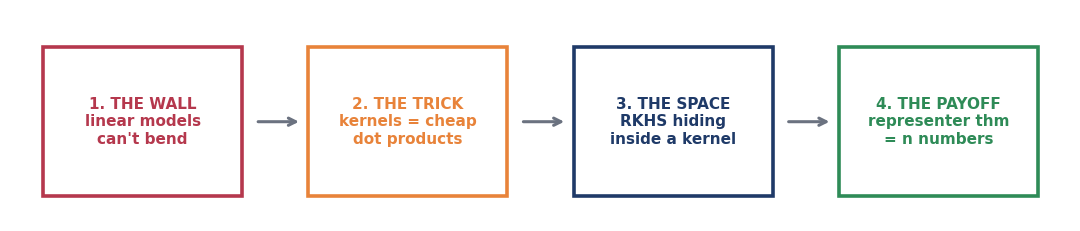

The matplotlib source for this figure: (Note: this script raises an exception after producing the figure.)
"""
Teaching figures for the rewritten Kernel Theory + Representer Theorem tutorial.
All figures generated programmatically (matplotlib) for accuracy.
"""
import numpy as np, math
import matplotlib
matplotlib.use("Agg")
import matplotlib.pyplot as plt
from mpl_toolkits.mplot3d import Axes3D  # noqa
from numpy.linalg import solve

rng = np.random.default_rng(7)

BLUE="#1f3a68"; BLUE2="#3f6fb5"; ORANGE="#e8833a"; GREEN="#2e8b57"
RED="#b5384d"; GREY="#6b7280"; PURPLE="#6a4c93"
plt.rcParams.update({
    "figure.dpi":120,"savefig.dpi":120,"font.size":13,
    "axes.edgecolor":"#444","axes.linewidth":1.0,"axes.titlesize":14,
    "axes.titleweight":"bold","axes.labelsize":13,"axes.grid":True,
    "grid.color":"#e8e8e8","grid.linewidth":0.9,"legend.frameon":False,
    "font.family":"DejaVu Sans",
})
OUT="/root/kt2/figures/"
def save(fig,name):
    fig.tight_layout(); fig.savefig(OUT+name,bbox_inches="tight",facecolor="white")
    plt.close(fig); print("wrote",name)

def rbf(a,b,s=0.6):
    return np.exp(-(a[:,None]-b[None,:])**2/(2*s*s))

# ============================================================ 1. story arc
def fig_arc():
    fig,ax=plt.subplots(figsize=(11,2.5)); ax.axis("off")
    steps=[(0.5,"1. THE WALL\nlinear models\ncan't bend",RED),
           (2.5,"2. THE TRICK\nkernels = cheap\ndot products",ORANGE),
           (4.5,"3. THE SPACE\nRKHS hiding\ninside a kernel",BLUE),
           (6.5,"4. THE PAYOFF\nrepresenter thm\n= n numbers",GREEN)]
    for x,txt,c in steps:
        ax.add_patch(plt.Rectangle((x-0.75,0.2),1.5,1.2,fill=True,
            facecolor="white",edgecolor=c,lw=2.6))
        ax.text(x,0.8,txt,ha="center",va="center",fontsize=11,color=c,weight="bold")
    for x in [1.35,3.35,5.35]:
        ax.annotate("",xy=(x+0.35,0.8),xytext=(x,0.8),
                    arrowprops=dict(arrowstyle="->",color=GREY,lw=2.2))
    ax.set_xlim(-0.5,7.5); ax.set_ylim(0,1.7)
    save(fig,"story_arc.png")

# ============================================================ 2. the wall + lift
def fig_lift():
    n=110
    r_in=0.38*rng.random(n)**0.5; t=2*np.pi*rng.random(n)
    Xin=np.c_[r_in*np.cos(t),r_in*np.sin(t)]
    r_out=0.62+0.32*rng.random(n); t2=2*np.pi*rng.random(n)
    Xout=np.c_[r_out*np.cos(t2),r_out*np.sin(t2)]
    fig=plt.figure(figsize=(11,4.6))
    ax1=fig.add_subplot(1,2,1)
    ax1.scatter(*Xin.T,s=18,c=BLUE,label="class A")
    ax1.scatter(*Xout.T,s=18,c=ORANGE,label="class B")
    xs=np.linspace(-1.1,1.1,10)
    for b in (-0.1,0.25,0.55):
        ax1.plot(xs,0.5*xs+b,"--",c=RED,lw=1.3,alpha=.7)
    ax1.set_title("A straight line is helpless here")
    ax1.set_xlabel("$x_1$");ax1.set_ylabel("$x_2$");ax1.set_aspect("equal")
    ax1.legend(loc="upper right",fontsize=10);ax1.set_xlim(-1.15,1.15);ax1.set_ylim(-1.15,1.15)
    def phi(X): return np.c_[X[:,0]**2,np.sqrt(2)*X[:,0]*X[:,1],X[:,1]**2]
    Fi,Fo=phi(Xin),phi(Xout)
    ax2=fig.add_subplot(1,2,2,projection="3d")
    ax2.scatter(Fi[:,0],Fi[:,1],Fi[:,2],s=16,c=BLUE)
    ax2.scatter(Fo[:,0],Fo[:,1],Fo[:,2],s=16,c=ORANGE)
    gx,gy=np.meshgrid(np.linspace(0,1,6),np.linspace(-0.8,0.8,6))
    ax2.plot_surface(gx,gy,0.42-gx,alpha=0.25,color=GREEN)
    ax2.set_title("Lift with $\\phi(x)=(x_1^2,\\sqrt{2}x_1x_2,x_2^2)$: a plane works")
    ax2.set_xlabel("$x_1^2$");ax2.set_ylabel("$\\sqrt{2}x_1x_2$");ax2.set_zlabel("$x_2^2$")
    ax2.view_init(elev=18,azim=-62)
    save(fig,"lift_circle.png")

# ============================================================ 3. feature explosion
def fig_feature_explosion():
    ps=np.arange(1,9)
    fig,ax=plt.subplots(figsize=(7.4,4.7))
    for d,c in [(2,GREEN),(10,ORANGE),(100,RED)]:
        feats=[math.comb(d+p,p) for p in ps]
        ax.plot(ps,feats,marker="o",lw=2.4,c=c,label=f"$d={d}$ inputs")
    ax.set_yscale("log")
    ax.set_xlabel("polynomial degree $p$")
    ax.set_ylabel("number of explicit features  (log scale)")
    ax.set_title("Why you can't just write the features down")
    ax.axhline(1e6,color=GREY,ls=":",lw=1)
    ax.text(1.1,1.4e6,"a million features",color=GREY,fontsize=10)
    ax.legend(fontsize=10.5,loc="lower right")
    ax.text(2.2,2e9,"RBF kernel lives in an\n$\\infty$-dimensional space\n— off this chart entirely",
            fontsize=10,color=BLUE,ha="center",va="center",
            bbox=dict(boxstyle="round",fc="#eef2f8",ec=BLUE,lw=1))
    save(fig,"feature_explosion.png")

# ============================================================ 4. kernel = similarity + bumps
def fig_similarity_bumps():
    fig,axes=plt.subplots(1,2,figsize=(11,4.4))
    d=np.linspace(-3,3,400)
    for s,c in [(0.3,BLUE),(0.7,ORANGE),(1.5,GREEN)]:
        axes[0].plot(d,np.exp(-d**2/(2*s*s)),lw=2.4,c=c,label=f"$\\sigma={s}$")
    axes[0].set_title("A kernel is a similarity score")
    axes[0].set_xlabel("distance $x-x'$");axes[0].set_ylabel("$k(x,x')$")
    axes[0].legend(fontsize=10.5,title="RBF bandwidth")
    centers=np.array([-2.0,-0.7,0.5,1.8]); al=np.array([0.8,-1.1,1.3,0.6])
    x=np.linspace(-3.2,3.2,500); tot=np.zeros_like(x)
    for a,xi in zip(al,centers):
        b=a*np.exp(-(x-xi)**2/(2*0.6**2)); axes[1].plot(x,b,lw=1.3,ls="--",c=GREY,alpha=.9); tot+=b
    axes[1].plot(x,tot,lw=3,c=BLUE,label="$f=\\sum_i\\alpha_i\\,k(\\cdot,x_i)$")
    axes[1].scatter(centers,0*centers,c=ORANGE,s=55,zorder=5,label="data points $x_i$")
    axes[1].axhline(0,color="#ccc",lw=1)
    axes[1].set_title("Every function the model builds is a sum of bumps")
    axes[1].set_xlabel("$x$");axes[1].set_ylabel("$f(x)$");axes[1].legend(fontsize=10)
    save(fig,"similarity_bumps.png")

# ============================================================ 5. eval not continuous in L2
def fig_eval_not_continuous():
    fig,ax=plt.subplots(figsize=(7.6,4.7))
    x=np.linspace(-1.4,1.4,1000)
    for w,c in [(1.0,GREEN),(0.5,ORANGE),(0.22,RED)]:
        f=np.clip(1-np.abs(x)/w,0,None)
        norm2=2*w/3.0
        ax.plot(x,f,lw=2.4,c=c,label=f"width $w={w}$:  $\\|f\\|_2^2={norm2:.2f}$")
    ax.scatter([0],[1],c="k",zorder=6)
    ax.annotate("every spike has $f(0)=1$",xy=(0,1),xytext=(-1.35,0.62),
                fontsize=11,arrowprops=dict(arrowstyle="->",color="k"))
    ax.set_title("In $L^2$, size $\\to 0$ but the value at a point does NOT")
    ax.set_xlabel("$x$");ax.set_ylabel("$f(x)$");ax.set_ylim(-0.05,1.3)
    ax.legend(fontsize=10.5,loc="upper right")
    save(fig,"eval_not_continuous.png")

# ============================================================ 6. norm = complexity
def fig_norm_complexity():
    x=np.linspace(0,2*np.pi,600)
    fig,ax=plt.subplots(figsize=(7.8,4.7))
    for k,c in [(1,GREEN),(2,ORANGE),(5,RED)]:
        ax.plot(x,np.sin(k*x),lw=2.2,c=c,
                label=f"$\\sin({k}x)$:  size $\\|f\\|_2^2=\\pi$,  roughness $={k*k}\\pi$")
    ax.set_title("The RKHS norm charges for wiggles, not for size")
    ax.set_xlabel("$x$");ax.set_ylabel("$f(x)$");ax.set_ylim(-1.5,1.6)
    ax.legend(fontsize=10,loc="upper right")
    save(fig,"norm_complexity.png")

# ============================================================ 7. orthogonal decomposition
def fig_orthogonal():
    fig=plt.figure(figsize=(7.4,6)); ax=fig.add_subplot(111,projection="3d")
    e1=np.array([1.0,0.2,0.0]); e2=np.array([0.15,1.0,0.0])
    gs=np.linspace(-1.2,1.2,8); G1,G2=np.meshgrid(gs,gs)
    P=(G1[...,None]*e1+G2[...,None]*e2)
    ax.plot_surface(P[...,0],P[...,1],P[...,2],alpha=0.18,color=BLUE2)
    u=0.9*e1+0.5*e2; v=np.array([0,0,1.1]); f=u+v
    def arr(vec,c,lab):
        ax.quiver(0,0,0,*vec,color=c,lw=3,arrow_length_ratio=0.12)
        ax.text(vec[0]*1.05,vec[1]*1.05,vec[2]*1.05,lab,color=c,fontsize=15,weight="bold")
    arr(u,GREEN,"$u$ (in data-span)"); arr(v,ORANGE,"$v$ (leftover)"); arr(f,BLUE,"$f=u+v$")
    ax.plot([u[0],f[0]],[u[1],f[1]],[u[2],f[2]],ls=":",c=GREY)
    ax.text(-1.15,-1.0,0.0,"$S=\\mathrm{span}\\{k(\\cdot,x_1),\\dots,k(\\cdot,x_n)\\}$",color=BLUE2,fontsize=10.5)
    ax.set_xlim(-1.2,1.2);ax.set_ylim(-1.2,1.2);ax.set_zlim(-0.2,1.3)
    ax.set_xticks([]);ax.set_yticks([]);ax.set_zticks([])
    ax.set_title("The one picture behind the representer theorem")
    ax.view_init(elev=16,azim=-58)
    save(fig,"orthogonal_decomposition.png")

# ============================================================ 8. kernel ridge payoff
def fig_kernel_ridge():
    n=22; xtr=np.sort(rng.uniform(-3,3,n))
    ytr=np.sin(1.3*xtr)+0.35*xtr+0.25*rng.standard_normal(n)
    s=0.7; lam=0.15; K=rbf(xtr,xtr,s)
    alpha=solve(K+n*lam*np.eye(n),ytr)
    xt=np.linspace(-3.4,3.4,400)
    Kt=np.exp(-(xt[:,None]-xtr[None,:])**2/(2*s*s)); yhat=Kt@alpha
    fig,ax=plt.subplots(figsize=(7.6,4.7))
    for a,xi in zip(alpha,xtr):
        ax.plot(xt,a*np.exp(-(xt-xi)**2/(2*s*s)),lw=0.8,c=GREY,alpha=.5)
    ax.scatter(xtr,ytr,c=ORANGE,s=42,zorder=5,label="training data")
    ax.plot(xt,yhat,c=BLUE,lw=3,label="$f^*(x)=\\sum_i\\alpha_i^*\\,k(x,x_i)$")
    ax.axhline(0,color="#ddd",lw=1)
    ax.set_title("Kernel ridge regression: the whole story, computed")
    ax.set_xlabel("$x$");ax.set_ylabel("$y$");ax.legend(fontsize=10.5,loc="upper left")
    save(fig,"kernel_ridge_fit.png")

# ============================================================ 9. lambda effect
def fig_lambda():
    n=20; xtr=np.sort(rng.uniform(-3,3,n)); ytr=np.sin(1.4*xtr)+0.25*rng.standard_normal(n)
    s=0.5; xt=np.linspace(-3.3,3.3,400)
    K=rbf(xtr,xtr,s); Kt=np.exp(-(xt[:,None]-xtr[None,:])**2/(2*s*s))
    fig,axes=plt.subplots(1,3,figsize=(12.5,4.1),sharey=True)
    for ax,lam,t in zip(axes,[1e-4,0.2,8.0],
        ["$\\lambda$ tiny: memorises noise","$\\lambda$ balanced: learns the shape","$\\lambda$ huge: forgets everything"]):
        a=solve(K+n*lam*np.eye(n),ytr)
        ax.plot(xt,Kt@a,c=BLUE,lw=2.6); ax.scatter(xtr,ytr,c=ORANGE,s=32,zorder=5)
        ax.set_title(t,fontsize=12);ax.set_xlabel("$x$");ax.set_ylim(-2,2)
    axes[0].set_ylabel("$y$")
    save(fig,"lambda_effect.png")

if __name__=="__main__":
    fig_arc(); fig_lift(); fig_feature_explosion(); fig_similarity_bumps()
    fig_eval_not_continuous(); fig_norm_complexity(); fig_orthogonal()
    fig_kernel_ridge(); fig_lambda()
    print("ALL DONE")
